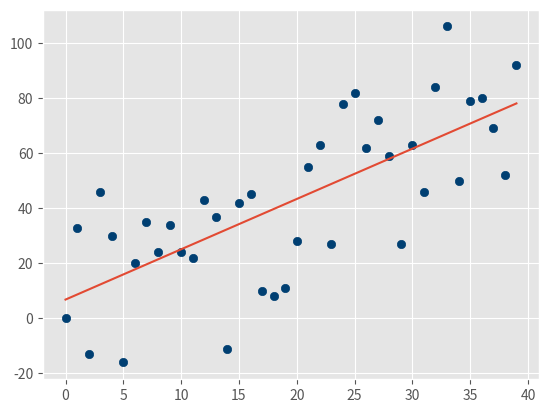

The script that saved this image:
from statistics import mean
import numpy as np
import matplotlib.pyplot as plt
from matplotlib import style
import random

style.use('ggplot')
xs = np.array([1,2,3,4,5], dtype=np.float64)
ys = np.array([5,4,6,5,6], dtype=np.float64)

def create_dataset(hm, variance, step = 2, correlation = False):
	val = 1
	ys = []
	for i in range(hm):
		y = val + random.randrange(-variance, variance)
		ys.append(y)

		if correlation and correlation == 'pos':
			val += step
		elif correlation and correlation == 'neg':
			val -= step

	xs = [i for i in range(len(ys))]
	return np.array(xs, dtype = np.float64), np.array(ys, dtype = np.float64)

def best_fit_slope_and_line(XS, YS):
	m = (((mean(XS) * mean(YS)) - mean(XS*YS)) / ((mean(XS) ** 2) - mean(XS**2)))
	b = mean(YS) - m*mean(XS)
	return m, b

def squared_error(ys_orig, ys_line):
	return sum((ys_line - ys_orig) * (ys_line - ys_orig))

def coefficient_of_determination(ys_orig, ys_line):
	y_mean_line = [mean(ys_orig) for y in ys_orig]
	squared_error_regr = squared_error(ys_orig, ys_line)
	squared_error_y_mean = squared_error(ys_orig, y_mean_line)
	
	print(squared_error_regr)
	print(squared_error_y_mean)
	
	r_squared = 1 - (squared_error_regr/squared_error_y_mean)
	return r_squared

xs, ys = create_dataset(40, 40, 2, correlation = 'pos')
m, b = best_fit_slope_and_line(xs, ys)
regression_line = [(m*x)+b for x in xs]

r_squared = coefficient_of_determination(ys, regression_line)

print(m, b)
print(r_squared)

plt.scatter(xs,ys,color='#003F72')
plt.plot(xs, regression_line)
plt.show()